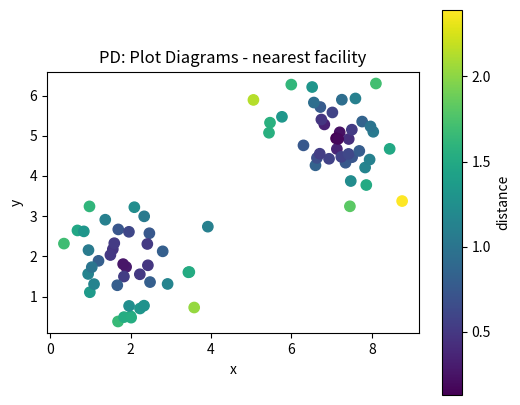
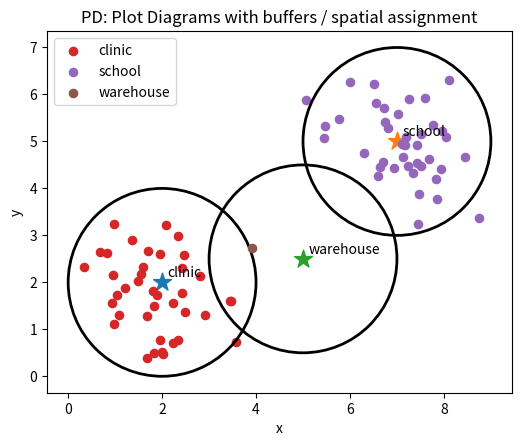

Recreate these plots in Python, in order.
# Shared setup for browser-friendly geospatial examples.
# These notebooks avoid heavy compiled GIS dependencies so they run well in JupyterLite/Pyodide.
import math
import random
from collections import defaultdict, deque
import numpy as np
import pandas as pd
import matplotlib.pyplot as plt

random.seed(7)
np.random.seed(7)

def make_points(n=60, centers=((2, 2), (7, 5)), spread=0.85):
    """Create clustered x/y observations with simple attributes."""
    pts = []
    for i in range(n):
        cx, cy = centers[i % len(centers)]
        x = np.random.normal(cx, spread)
        y = np.random.normal(cy, spread)
        pts.append({'id': i, 'x': x, 'y': y, 'group': chr(65 + (i % len(centers))), 'value': 10 + 2*x + y + np.random.normal(0, 1)})
    return pd.DataFrame(pts)

def grid_surface(nx=80, ny=60):
    """Synthetic elevation-like raster with hills and noise."""
    x = np.linspace(0, 10, nx)
    y = np.linspace(0, 8, ny)
    X, Y = np.meshgrid(x, y)
    Z = 70*np.exp(-((X-3.0)**2 + (Y-5.5)**2)/5.0) + 45*np.exp(-((X-7.5)**2 + (Y-2.5)**2)/3.0)
    Z += 4*np.sin(X*1.7) + 3*np.cos(Y*2.1)
    return X, Y, Z

def plot_points(df, title='Point layer', value_col='value'):
    fig, ax = plt.subplots(figsize=(6, 5))
    s = ax.scatter(df['x'], df['y'], c=df[value_col], s=55)
    ax.set_title(title)
    ax.set_xlabel('x')
    ax.set_ylabel('y')
    ax.set_aspect('equal', adjustable='box')
    fig.colorbar(s, ax=ax, label=value_col)
    plt.show()

def plot_raster(Z, title='Raster surface'):
    fig, ax = plt.subplots(figsize=(6, 5))
    im = ax.imshow(Z, origin='lower', extent=[0, 10, 0, 8])
    ax.set_title(title)
    ax.set_xlabel('x')
    ax.set_ylabel('y')
    fig.colorbar(im, ax=ax)
    plt.show()

def distance(a, b):
    return math.hypot(a[0]-b[0], a[1]-b[1])

def nearest_neighbor(df, facilities):
    rows = []
    for _, r in df.iterrows():
        dists = [(name, distance((r.x, r.y), xy)) for name, xy in facilities.items()]
        name, d = min(dists, key=lambda t: t[1])
        rows.append((name, d))
    out = df.copy()
    out['nearest'] = [r[0] for r in rows]
    out['distance'] = [r[1] for r in rows]
    return out

def moving_average_2d(A, radius=1):
    B = np.zeros_like(A, dtype=float)
    for i in range(A.shape[0]):
        for j in range(A.shape[1]):
            r0, r1 = max(0, i-radius), min(A.shape[0], i+radius+1)
            c0, c1 = max(0, j-radius), min(A.shape[1], j+radius+1)
            B[i, j] = A[r0:r1, c0:c1].mean()
    return B


# PD: Plot Diagrams mini-lab
points = make_points(80)
facilities = {'clinic': (2, 2), 'school': (7, 5), 'warehouse': (5, 2.5)}
assigned = nearest_neighbor(points, facilities)
plot_points(assigned, 'PD: Plot Diagrams - nearest facility', 'distance')

fig, ax = plt.subplots(figsize=(6, 5))
for facility, (x, y) in facilities.items():
    ax.scatter(x, y, marker='*', s=180)
    ax.text(x + 0.12, y + 0.12, facility)
for facility, group in assigned.groupby('nearest'):
    ax.scatter(group['x'], group['y'], s=35, label=facility)
    # Draw a simple buffer ring around each facility.
    fx, fy = facilities[facility]
    ring = plt.Circle((fx, fy), radius=2.0, fill=False, linewidth=2)
    ax.add_patch(ring)
ax.set_title('PD: Plot Diagrams with buffers / spatial assignment')
ax.set_xlabel('x'); ax.set_ylabel('y'); ax.legend(); ax.set_aspect('equal'); plt.show()

assigned.groupby('nearest').agg(features=('id','count'), average_distance=('distance','mean'), average_value=('value','mean')).round(2)
